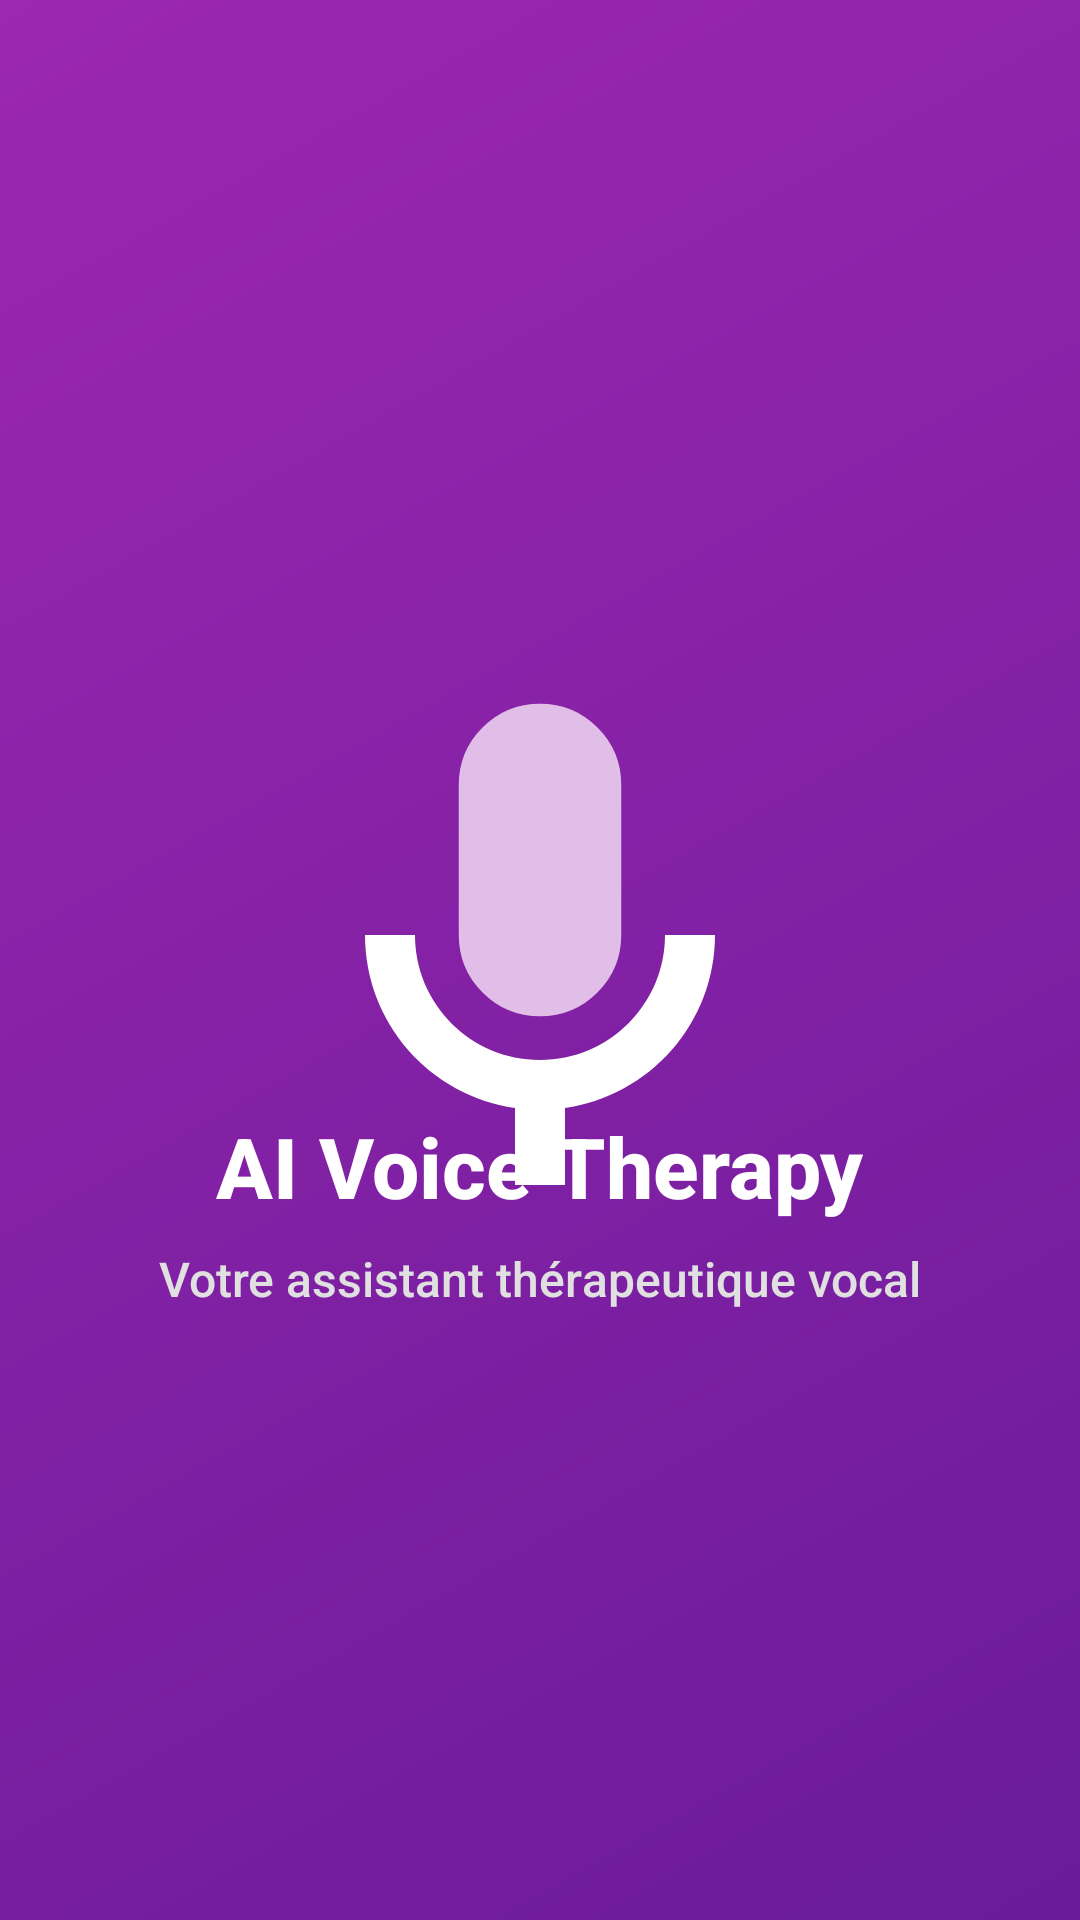

This screen was rendered from an Android layout file. Write that file and the resources it references.
<!-- AndroidManifest.xml: application theme Theme.Ai_voice -->
<!-- res/layout/activity_splash.xml -->
<?xml version="1.0" encoding="utf-8"?>
<androidx.constraintlayout.widget.ConstraintLayout xmlns:android="http://schemas.android.com/apk/res/android"
    xmlns:app="http://schemas.android.com/apk/res-auto"
    xmlns:tools="http://schemas.android.com/tools"
    android:layout_width="match_parent"
    android:layout_height="match_parent"
    android:background="@drawable/splash_background"
    tools:context=".ui.SplashActivity">

    <ImageView
        android:id="@+id/splashLogo"
        android:layout_width="150dp"
        android:layout_height="150dp"
        android:src="@mipmap/ic_launcher"
        android:contentDescription="@string/app_name"
        app:layout_constraintBottom_toBottomOf="parent"
        app:layout_constraintEnd_toEndOf="parent"
        app:layout_constraintStart_toStartOf="parent"
        app:layout_constraintTop_toTopOf="parent"
        app:layout_constraintVertical_bias="0.4" />

    <TextView
        android:id="@+id/splashTitle"
        android:layout_width="wrap_content"
        android:layout_height="wrap_content"
        android:layout_marginTop="24dp"
        android:text="AI Voice Therapy"
        android:textColor="#FFFFFF"
        android:textSize="28sp"
        android:textStyle="bold"
        app:layout_constraintEnd_toEndOf="parent"
        app:layout_constraintStart_toStartOf="parent"
        app:layout_constraintTop_toBottomOf="@+id/splashLogo" />

    <TextView
        android:id="@+id/splashSubtitle"
        android:layout_width="wrap_content"
        android:layout_height="wrap_content"
        android:layout_marginTop="8dp"
        android:text="Votre assistant thérapeutique vocal"
        android:textColor="#E0E0E0"
        android:textSize="16sp"
        app:layout_constraintEnd_toEndOf="parent"
        app:layout_constraintStart_toStartOf="parent"
        app:layout_constraintTop_toBottomOf="@+id/splashTitle" />

</androidx.constraintlayout.widget.ConstraintLayout>
<!-- resources referenced by this layout -->
<resources>
  <!-- drawable splash_background (drawable) -->
  <?xml version="1.0" encoding="utf-8"?>
  <layer-list xmlns:android="http://schemas.android.com/apk/res/android">
      <item>
          <shape android:shape="rectangle">
              <gradient
                  android:startColor="#6A1B9A"
                  android:endColor="#9C27B0"
                  android:angle="135"/>
          </shape>
      </item>
      <item android:gravity="center">
          <vector
              android:width="200dp"
              android:height="200dp"
              android:viewportWidth="24"
              android:viewportHeight="24">
              <path
                  android:fillColor="#FFFFFF"
                  android:pathData="M12,14c1.66,0 3,-1.34 3,-3V5c0,-1.66 -1.34,-3 -3,-3S9,3.34 9,5v6C9,12.66 10.34,14 12,14z"/>
              <path
                  android:fillColor="#FFFFFF"
                  android:pathData="M17,11c0,2.76 -2.24,5 -5,5s-5,-2.24 -5,-5H5c0,3.53 2.61,6.43 6,6.92V21h2v-3.08c3.39,-0.49 6,-3.39 6,-6.92H17z"/>
              <path
                  android:fillColor="#E1BEE7"
                  android:pathData="M12,14c1.66,0 3,-1.34 3,-3V5c0,-1.66 -1.34,-3 -3,-3S9,3.34 9,5v6C9,12.66 10.34,14 12,14z"
                  android:strokeColor="#E1BEE7"
                  android:strokeWidth="0.5"/>
          </vector>
      </item>
  </layer-list>
  <string name="app_name">ai_voice</string>
  <style name="Theme.Ai_voice" parent="Base.Theme.Ai_voice" />
  <style name="Base.Theme.Ai_voice" parent="Theme.Material3.DayNight.NoActionBar">
          
          <item name="colorPrimary">@color/accent_color</item>
          <item name="colorPrimaryVariant">@color/accent_dark</item>
          <item name="colorSecondary">@color/accent_light</item>
          <item name="android:statusBarColor">@color/accent_dark</item>
          
          <item name="android:textViewStyle">@style/AppTextViewStyle</item>
          <item name="buttonStyle">@style/AppButtonStyle</item>
      </style>
  <color name="accent_color">#FFB388FF</color>
  <color name="accent_dark">#FF6A1B9A</color>
  <color name="accent_light">#FFE1BEE7</color>
  <style name="AppTextViewStyle" parent="Widget.MaterialComponents.TextView">
          <item name="android:textColor">@color/text_primary</item>
          <item name="android:fontFamily">sans-serif-medium</item>
      </style>
  <style name="AppButtonStyle" parent="Widget.MaterialComponents.Button">
          <item name="android:textColor">@color/white</item>
          <item name="backgroundTint">@color/accent_color</item>
          <item name="cornerRadius">8dp</item>
          <item name="android:paddingStart">16dp</item>
          <item name="android:paddingEnd">16dp</item>
          <item name="android:paddingTop">12dp</item>
          <item name="android:paddingBottom">12dp</item>
      </style>
  <color name="text_primary">#FFB388FF</color>
  <color name="white">#FFFFFF</color>
</resources>
